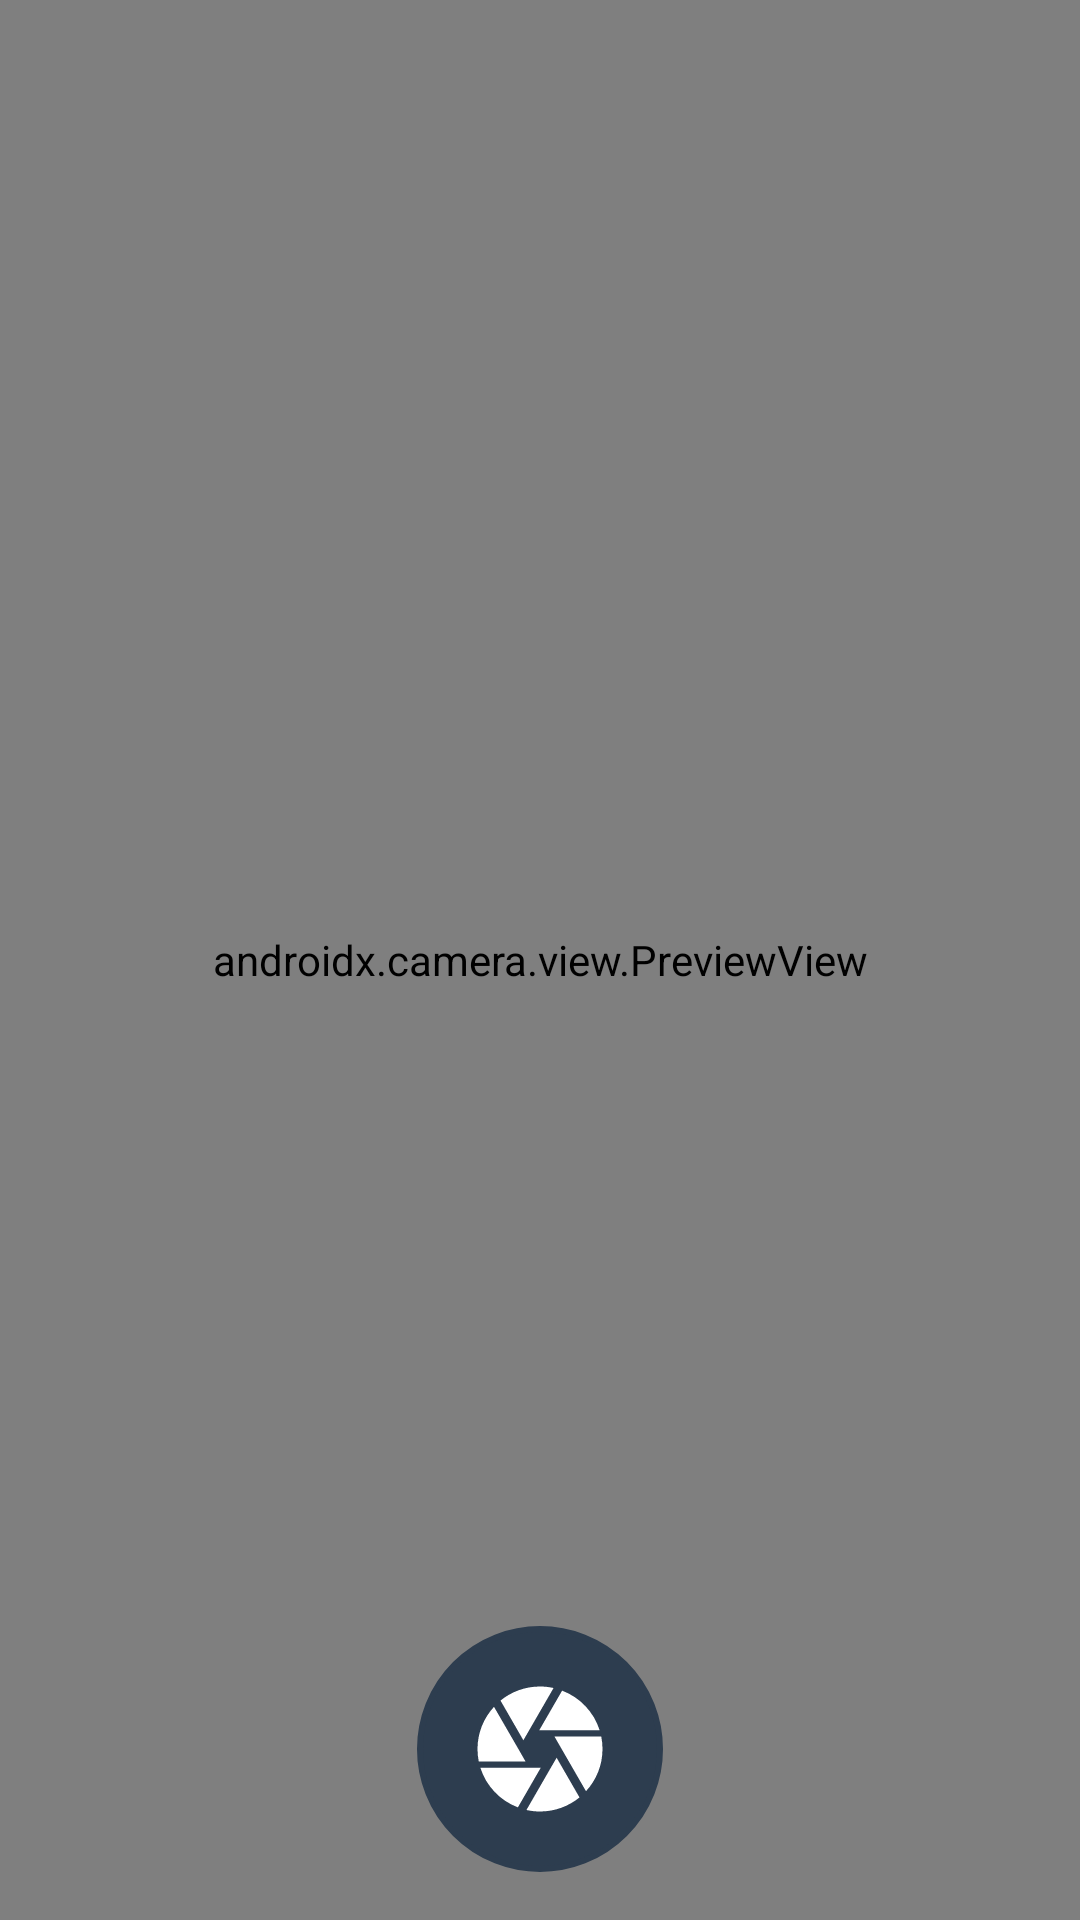

This screen was rendered from an Android layout file. Write that file and the resources it references.
<!-- AndroidManifest.xml: application theme Theme.SubmissionAplikasiStoryApp -->
<!-- res/layout/activity_camera.xml -->
<?xml version="1.0" encoding="utf-8"?>
<RelativeLayout xmlns:android="http://schemas.android.com/apk/res/android"
  xmlns:app="http://schemas.android.com/apk/res-auto"
  xmlns:tools="http://schemas.android.com/tools"
  android:id="@+id/main"
  android:layout_width="match_parent"
  android:layout_height="match_parent"
  tools:context=".ui.CameraActivity">

  <androidx.camera.view.PreviewView
    android:id="@+id/viewFinder"
    android:layout_width="match_parent"
    android:layout_height="match_parent"
    android:layout_alignParentTop="true"
    android:layout_alignParentBottom="true"/>

  <ImageView
    android:id="@+id/captureButton"
    android:layout_width="wrap_content"
    android:layout_height="wrap_content"
    android:layout_marginBottom="16dp"
    android:layout_alignParentBottom="true"
    android:layout_centerHorizontal="true"
    android:layout_marginEnd="16dp"
    android:layout_marginStart="16dp"
    android:contentDescription="@string/standard_icon_btn_desc"
    android:src="@drawable/baseline_camera_24"
    android:background="@drawable/camera_button_background"
    android:padding="16dp"
    android:scaleType="fitCenter"
    app:tint="@color/white"
    tools:ignore="ContentDescription" />


</RelativeLayout>
<!-- resources referenced by this layout -->
<resources>
  <color name="white">#FFFFFFFF</color>
  <!-- drawable baseline_camera_24 (drawable) -->
  <vector xmlns:android="http://schemas.android.com/apk/res/android" android:height="50dp" android:tint="#000000" android:viewportHeight="24" android:viewportWidth="24" android:width="50dp">
        
      <path android:fillColor="@android:color/white" android:pathData="M9.4,10.5l4.77,-8.26C13.47,2.09 12.75,2 12,2c-2.4,0 -4.6,0.85 -6.32,2.25l3.66,6.35 0.06,-0.1zM21.54,9c-0.92,-2.92 -3.15,-5.26 -6,-6.34L11.88,9h9.66zM21.8,10h-7.49l0.29,0.5 4.76,8.25C21,16.97 22,14.61 22,12c0,-0.69 -0.07,-1.35 -0.2,-2zM8.54,12l-3.9,-6.75C3.01,7.03 2,9.39 2,12c0,0.69 0.07,1.35 0.2,2h7.49l-1.15,-2zM2.46,15c0.92,2.92 3.15,5.26 6,6.34L12.12,15L2.46,15zM13.73,15l-3.9,6.76c0.7,0.15 1.42,0.24 2.17,0.24 2.4,0 4.6,-0.85 6.32,-2.25l-3.66,-6.35 -0.93,1.6z"/>
      
  </vector>
  <!-- drawable camera_button_background (drawable) -->
  <?xml version="1.0" encoding="utf-8"?>
  <selector xmlns:android="http://schemas.android.com/apk/res/android">
    <item android:state_pressed="true">
      <shape android:shape="rectangle">
        <solid android:color="?attr/colorPrimaryVariant"/>
        <corners android:radius="50dp"/>
        <stroke android:width="2dp" android:color="?attr/colorPrimary"/>
      </shape>
    </item>
    <item>
      <shape android:shape="rectangle">
        <solid android:color="@color/navy"/>
        <corners android:radius="50dp"/>
        <stroke android:width="2dp" android:color="@color/navy"/>
      </shape>
    </item>
  </selector>
  <string name="standard_icon_btn_desc">Capture Button</string>
  <style name="Theme.SubmissionAplikasiStoryApp" parent="Base.Theme.SubmissionAplikasiStoryApp" />
  <color name="navy">#2D3D4F</color>
  <style name="Base.Theme.SubmissionAplikasiStoryApp" parent="Theme.Material3.DayNight.NoActionBar">
      
      
    </style>
</resources>
